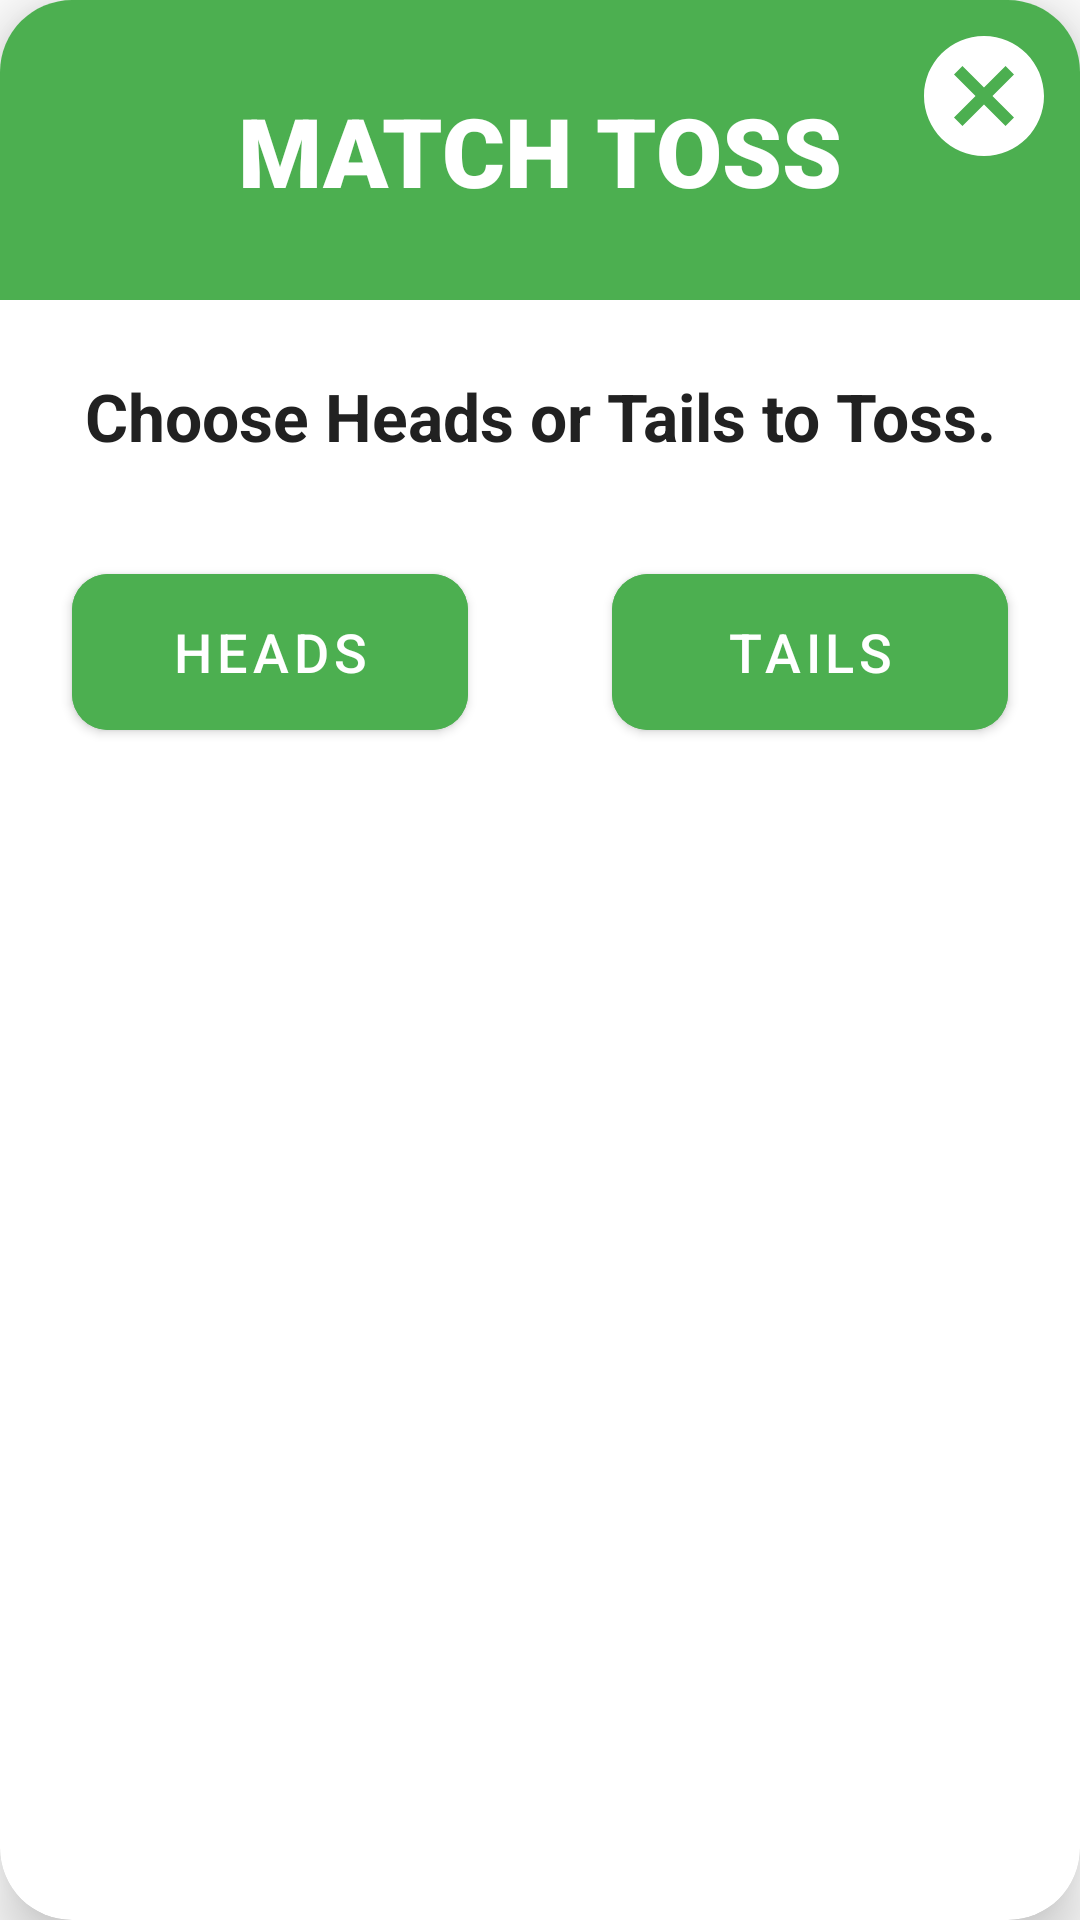

Write the Android layout XML for this screen, with the resource values it uses.
<!-- AndroidManifest.xml: application theme AppTheme -->
<!-- res/layout/toss.xml -->
<?xml version="1.0" encoding="utf-8"?>
<com.google.android.material.card.MaterialCardView xmlns:android="http://schemas.android.com/apk/res/android"
    xmlns:app="http://schemas.android.com/apk/res-auto"
    xmlns:tools="http://schemas.android.com/tools"
    android:layout_width="match_parent"
    android:layout_height="wrap_content"
    android:layout_margin="16dp"
    app:cardCornerRadius="24dp"
    app:cardElevation="12dp">

    <androidx.constraintlayout.widget.ConstraintLayout
        android:layout_width="match_parent"
        android:layout_height="wrap_content"
        android:layout_marginBottom="32dp">

        <View
            android:id="@+id/header_bg"
            android:layout_width="match_parent"
            android:layout_height="100dp"
            android:background="@color/pitchColor"
            app:layout_constraintTop_toTopOf="parent" />

        <TextView
            android:id="@+id/title"
            android:layout_width="wrap_content"
            android:layout_height="wrap_content"
            android:fontFamily="sans-serif-black"
            android:text="@string/toss_title"
            android:textColor="@color/white"
            android:textSize="32sp"
            app:layout_constraintBottom_toBottomOf="@+id/header_bg"
            app:layout_constraintEnd_toEndOf="parent"
            app:layout_constraintStart_toStartOf="parent"
            app:layout_constraintTop_toTopOf="@+id/header_bg" />

        <ImageButton
            android:id="@+id/close"
            android:layout_width="48dp"
            android:layout_height="48dp"
            android:layout_margin="8dp"
            android:background="?attr/selectableItemBackgroundBorderless"
            android:src="@drawable/ic_cancel"
            app:layout_constraintEnd_toEndOf="parent"
            app:layout_constraintTop_toTopOf="parent"
            app:tint="@color/white"
            tools:ignore="ContentDescription" />

        <TextView
            android:id="@+id/text"
            android:layout_width="0dp"
            android:layout_height="wrap_content"
            android:layout_marginTop="24dp"
            android:text="@string/Toss_Page"
            android:textAlignment="center"
            android:textColor="@color/textColor"
            android:textSize="22sp"
            android:textStyle="bold"
            app:layout_constraintEnd_toEndOf="parent"
            app:layout_constraintStart_toStartOf="parent"
            app:layout_constraintTop_toBottomOf="@id/header_bg" />

        <com.airbnb.lottie.LottieAnimationView
            android:id="@+id/tossAnimation"
            android:layout_width="200dp"
            android:layout_height="200dp"
            android:layout_marginVertical="24dp"
            android:visibility="gone"
            app:layout_constraintBottom_toTopOf="@+id/barrier"
            app:layout_constraintEnd_toEndOf="parent"
            app:layout_constraintStart_toStartOf="parent"
            app:layout_constraintTop_toBottomOf="@id/text"
            app:lottie_autoPlay="false"
            app:lottie_fileName="flip-a-coin.json" />

        <androidx.constraintlayout.widget.Barrier
            android:id="@+id/barrier"
            android:layout_width="wrap_content"
            android:layout_height="wrap_content"
            app:barrierDirection="top"
            app:constraint_referenced_ids="heads,tails" />

        <com.google.android.material.button.MaterialButton
            android:id="@+id/heads"
            android:layout_width="0dp"
            android:layout_height="64dp"
            android:layout_marginHorizontal="24dp"
            android:layout_marginTop="32dp"
            android:text="@string/Heads"
            android:textSize="18sp"
            android:backgroundTint="@color/pitchColor"
            app:cornerRadius="12dp"
            app:layout_constraintBottom_toBottomOf="parent"
            app:layout_constraintEnd_toStartOf="@+id/tails"
            app:layout_constraintStart_toStartOf="parent"
            app:layout_constraintTop_toBottomOf="@+id/text"
            app:layout_constraintVertical_bias="1.0" />

        <com.google.android.material.button.MaterialButton
            android:id="@+id/tails"
            android:layout_width="0dp"
            android:layout_height="64dp"
            android:layout_marginHorizontal="24dp"
            android:text="@string/Tails"
            android:textSize="18sp"
            android:backgroundTint="@color/pitchColor"
            app:cornerRadius="12dp"
            app:layout_constraintBottom_toBottomOf="@+id/heads"
            app:layout_constraintEnd_toEndOf="parent"
            app:layout_constraintStart_toEndOf="@+id/heads"
            app:layout_constraintTop_toTopOf="@+id/heads" />

    </androidx.constraintlayout.widget.ConstraintLayout>

</com.google.android.material.card.MaterialCardView>
<!-- resources referenced by this layout -->
<resources>
  <color name="pitchColor">#4CAF50</color>
  <color name="textColor">#212121</color>
  <color name="white">#FFFFFF</color>
  <!-- drawable ic_cancel (drawable) -->
  <vector xmlns:android="http://schemas.android.com/apk/res/android"
      android:width="48dp"
      android:height="48dp"
      android:tint="#000000"
      android:viewportWidth="24"
      android:viewportHeight="24">
  
      <path
          android:fillColor="@android:color/white"
          android:pathData="M12,2C6.47,2 2,6.47 2,12s4.47,10 10,10 10,-4.47 10,-10S17.53,2 12,2zM17,15.59L15.59,17 12,13.41 8.41,17 7,15.59 10.59,12 7,8.41 8.41,7 12,10.59 15.59,7 17,8.41 13.41,12 17,15.59z" />
  
  </vector>
  <string name="Heads">Heads</string>
  <string name="Tails">Tails</string>
  <string name="Toss_Page">Choose Heads or Tails to Toss.</string>
  <string name="toss_title">MATCH TOSS</string>
  <style name="AppTheme" parent="Theme.MaterialComponents.Light.NoActionBar">
          
          <item name="colorPrimary">@color/colorPrimary</item>
          <item name="colorAccent">@color/colorAccent</item>
      </style>
  <color name="colorPrimary">#6200EE</color>
  <color name="colorAccent">#03DAC5</color>
</resources>
